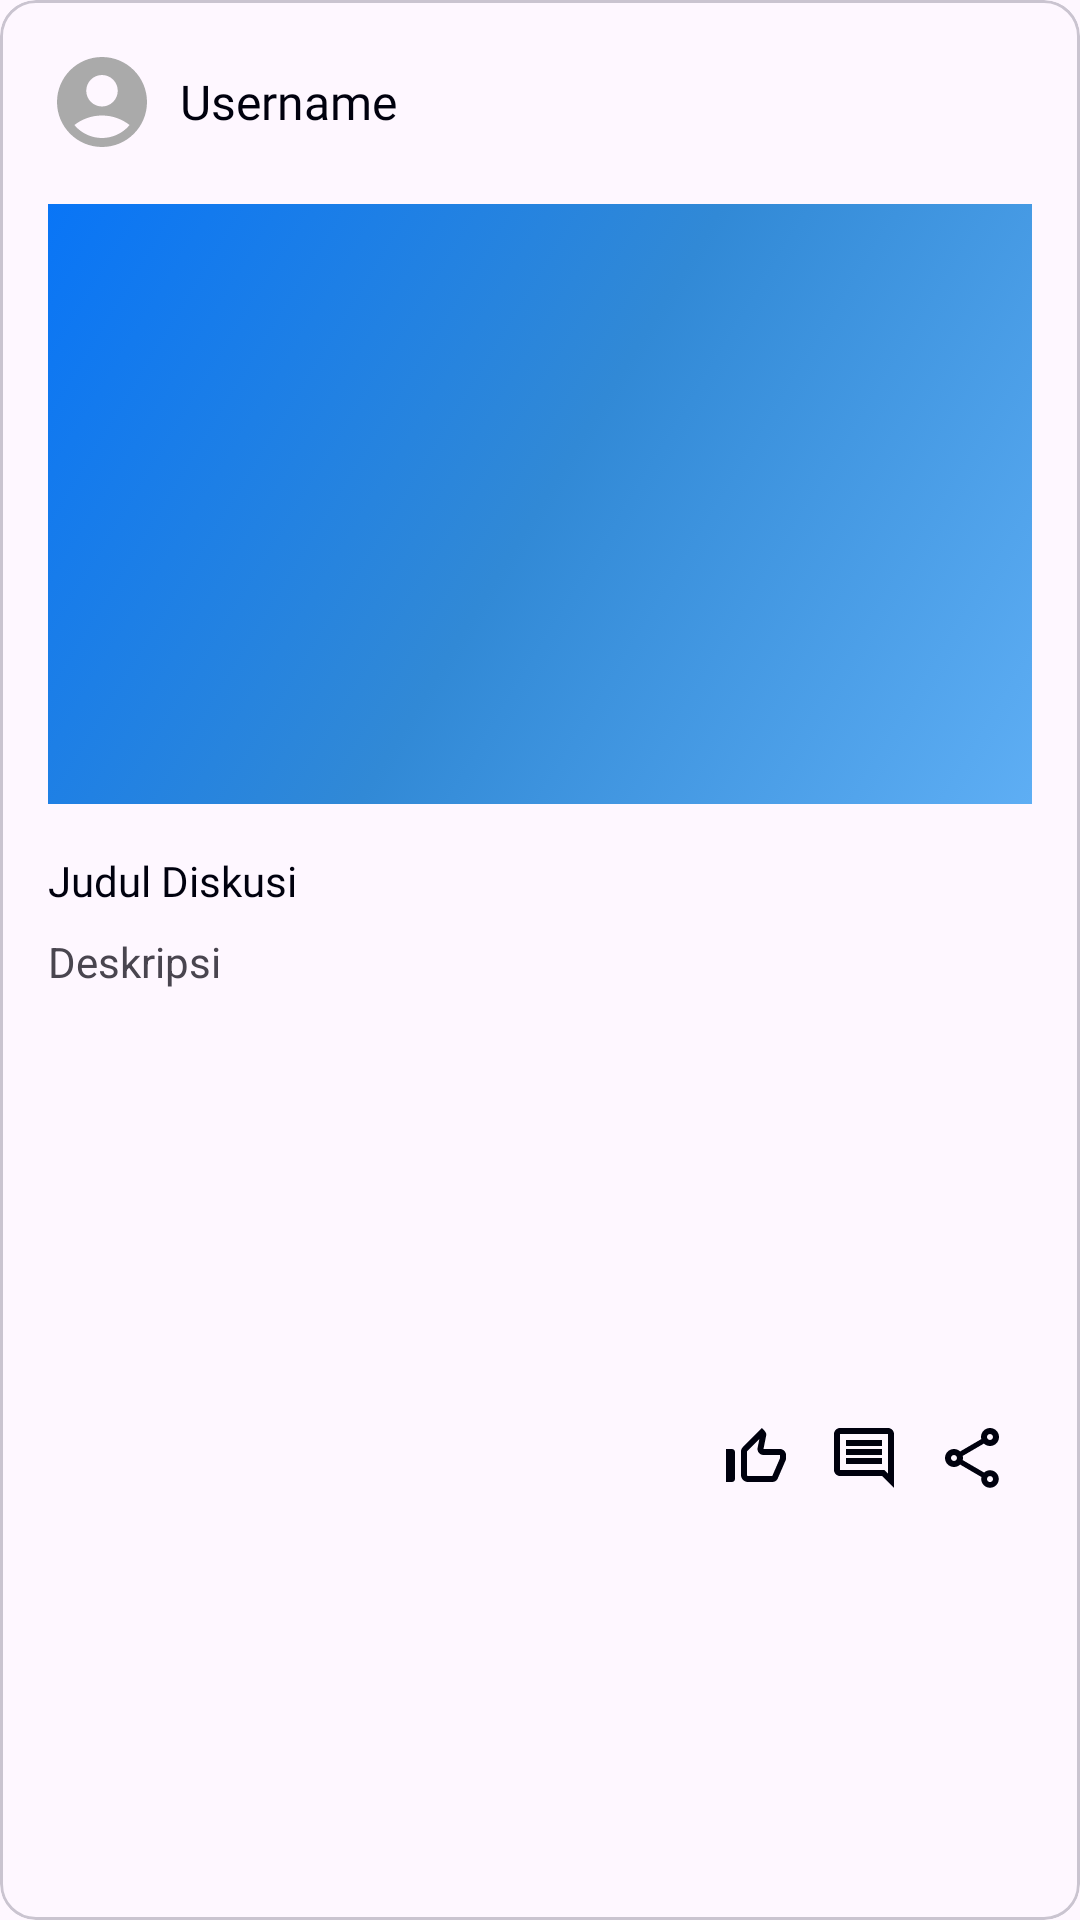

Reconstruct the res/layout file that produces this screen, plus the resources it refers to.
<!-- AndroidManifest.xml: application theme Theme.Riri -->
<!-- res/layout/discuss_item.xml -->
<?xml version="1.0" encoding="utf-8"?>
<com.google.android.material.card.MaterialCardView xmlns:android="http://schemas.android.com/apk/res/android"
    android:layout_width="match_parent"
    android:layout_height="wrap_content"
    xmlns:app="http://schemas.android.com/apk/res-auto"
    android:layout_marginBottom="10dp"
    style="@style/ShapeAppearance.Material3.Corner.Medium">

    <androidx.constraintlayout.widget.ConstraintLayout
        android:layout_width="match_parent"
        android:layout_height="match_parent"
        android:padding="8dp">

        <com.google.android.material.imageview.ShapeableImageView
            android:id="@+id/imageView"
            android:layout_width="36dp"
            android:layout_height="36dp"
            android:layout_marginStart="8dp"
            android:layout_marginTop="8dp"
            android:layout_marginEnd="8dp"
            android:layout_marginBottom="8dp"
            android:scaleType="centerCrop"
            android:src="@drawable/baseline_account_circle_24"
            app:layout_constraintBottom_toTopOf="@+id/iv_disccuss"
            app:layout_constraintEnd_toStartOf="@+id/yourname"
            app:layout_constraintStart_toStartOf="parent"
            app:layout_constraintTop_toTopOf="parent"
            app:shapeAppearance="@style/ShapeAppearance.Material3.Corner.Full" />

        <TextView
            android:id="@+id/yourname"
            android:layout_width="0dp"
            android:layout_height="0dp"
            android:gravity="center|start"
            android:fontFamily="@font/poppins_semibold"
            android:text="@string/username"
            android:textColor="@color/black"
            android:textSize="16sp"
            app:layout_constraintBottom_toBottomOf="@+id/imageView"
            app:layout_constraintEnd_toEndOf="@+id/iv_disccuss"
            app:layout_constraintHorizontal_bias="0.0"
            app:layout_constraintStart_toEndOf="@+id/imageView"
            app:layout_constraintTop_toTopOf="@+id/imageView" />


        <com.google.android.material.imageview.ShapeableImageView
            android:id="@+id/iv_disccuss"
            android:layout_width="match_parent"
            android:layout_height="wrap_content"
            android:layout_marginHorizontal="8dp"
            android:layout_marginTop="8dp"
            android:layout_marginBottom="8dp"
            android:maxHeight="250dp"
            android:minHeight="200dp"
            android:scaleType="centerCrop"
            app:layout_constraintBottom_toTopOf="@+id/title"
            app:layout_constraintEnd_toEndOf="parent"
            app:layout_constraintStart_toStartOf="parent"
            app:layout_constraintTop_toBottomOf="@+id/imageView"
            app:srcCompat="@drawable/ic_launcher_background" />

        <TextView
            android:id="@+id/title"
            android:layout_width="0dp"
            android:layout_height="wrap_content"
            android:layout_marginTop="8dp"
            android:fontFamily="@font/poppins_semibold"
            android:maxLines="2"
            android:text="@string/judul_diskusi"
            android:textColor="@color/black"
            android:textSize="14sp"
            app:layout_constraintBottom_toTopOf="@+id/description_discuss"
            app:layout_constraintEnd_toEndOf="@+id/iv_disccuss"
            app:layout_constraintStart_toStartOf="@+id/iv_disccuss"
            app:layout_constraintTop_toBottomOf="@+id/iv_disccuss" />


        <TextView
            android:id="@+id/description_discuss"
            android:layout_width="0dp"
            android:layout_height="wrap_content"
            android:layout_marginTop="8dp"
            android:layout_marginBottom="8dp"
            android:maxLength="255"
            android:maxLines="3"
            android:text="@string/deskripsi"
            app:layout_constraintEnd_toEndOf="@+id/title"
            app:layout_constraintStart_toStartOf="@+id/title"
            app:layout_constraintTop_toBottomOf="@+id/title" />

        <ImageButton
            android:id="@+id/btn_comment"
            android:layout_width="36dp"
            android:layout_height="36dp"
            android:background="@android:color/transparent"
            android:contentDescription="@string/comment"
            android:src="@drawable/outline_comment_24"
            app:layout_constraintEnd_toStartOf="@id/btn_share"
            app:layout_constraintTop_toTopOf="@id/btn_share" />

        <ImageButton
            android:id="@+id/btn_like_item"
            android:layout_width="36dp"
            android:layout_height="36dp"
            android:background="@android:color/transparent"
            android:contentDescription="@string/like"
            android:src="@drawable/baseline_thumb_up_off_alt_24"
            app:layout_constraintBottom_toBottomOf="@+id/btn_share"
            app:layout_constraintEnd_toStartOf="@+id/btn_comment"
            app:layout_constraintTop_toTopOf="@+id/btn_share" />

        <ImageButton
            android:id="@+id/btn_share"
            android:layout_width="36dp"
            android:layout_height="36dp"
            android:layout_marginTop="20dp"
            android:layout_marginEnd="10dp"
            android:layout_marginBottom="10dp"
            android:background="@android:color/transparent"
            android:contentDescription="@string/share"
            android:src="@drawable/outline_share_24"
            app:layout_constraintBottom_toBottomOf="parent"
            app:layout_constraintEnd_toEndOf="parent"
            app:layout_constraintTop_toBottomOf="@+id/description_discuss" />

    </androidx.constraintlayout.widget.ConstraintLayout>

</com.google.android.material.card.MaterialCardView>
<!-- resources referenced by this layout -->
<resources>
  <color name="black">#00010E</color>
  <!-- drawable baseline_account_circle_24 (drawable) -->
  <vector android:height="24dp" android:tint="@android:color/darker_gray"
      android:viewportHeight="24" android:viewportWidth="24"
      android:width="24dp" xmlns:android="http://schemas.android.com/apk/res/android">
      <path android:fillColor="@android:color/darker_gray" android:pathData="M12,2C6.48,2 2,6.48 2,12s4.48,10 10,10s10,-4.48 10,-10S17.52,2 12,2zM12,6c1.93,0 3.5,1.57 3.5,3.5S13.93,13 12,13s-3.5,-1.57 -3.5,-3.5S10.07,6 12,6zM12,20c-2.03,0 -4.43,-0.82 -6.14,-2.88C7.55,15.8 9.68,15 12,15s4.45,0.8 6.14,2.12C16.43,19.18 14.03,20 12,20z"/>
  </vector>
  <!-- drawable ic_launcher_background (drawable) -->
  <?xml version="1.0" encoding="utf-8"?>
  <selector xmlns:android="http://schemas.android.com/apk/res/android">
      <item>
          <shape>
              <gradient
                  android:startColor="#5EAEF4"
                  android:centerColor="#3189D6"
                  android:endColor="#0975F6"
                  android:angle="135"/>
          </shape>
      </item>
  </selector>
  <!-- drawable outline_comment_24 (drawable) -->
  <vector android:autoMirrored="true" android:height="24dp"
      android:tint="@color/black" android:viewportHeight="24"
      android:viewportWidth="24" android:width="24dp" xmlns:android="http://schemas.android.com/apk/res/android">
      <path android:fillColor="@android:color/black" android:pathData="M21.99,4c0,-1.1 -0.89,-2 -1.99,-2L4,2c-1.1,0 -2,0.9 -2,2v12c0,1.1 0.9,2 2,2h14l4,4 -0.01,-18zM20,4v13.17L18.83,16L4,16L4,4h16zM6,12h12v2L6,14zM6,9h12v2L6,11zM6,6h12v2L6,8z"/>
  </vector>
  <string name="comment">comment</string>
  <string name="deskripsi">Deskripsi</string>
  <string name="judul_diskusi">Judul Diskusi</string>
  <string name="like">Like</string>
  <string name="share">share</string>
  <string name="username">Username</string>
  <style name="Theme.Riri" parent="Base.Theme.Riri" />
  <style name="Base.Theme.Riri" parent="Theme.Material3.Light.NoActionBar">
          
          <item name="colorPrimary">@color/primary</item>
          <item name="colorOnPrimary">@color/black</item>
          <item name="colorPrimaryVariant">@color/primary_variant</item>
          <item name="colorPrimaryContainer">@color/container</item>
          <item name="color">@color/primary</item>
          <item name="colorSurfaceVariant">@color/primary</item>
          <item name="bottomAppBarStyle">@style/Widget.App.BottomNavigationView</item>
          <item name="android:forceDarkAllowed" tools:targetApi="q">false</item>
      </style>
  <color name="primary">#5390D9</color>
  <color name="primary_variant">#F2F7FB</color>
  <color name="container">#BBDBF4</color>
  <style name="Widget.App.BottomNavigationView" parent="Widget.Material3.BottomNavigationView">
          <item name="materialThemeOverlay">@style/ThemeOverlay.App.BottomNavigationView</item>
      </style>
  <style name="ThemeOverlay.App.BottomNavigationView" parent="">
          <item name="colorSecondaryContainer">@color/primary</item>
          <item name="colorOnSecondaryContainer">@color/white</item>
          <item name="colorSurface">@color/primary_variant</item>
          <item name="colorOnSurfaceVariant">@color/black</item>
      </style>
  <color name="white">#FFFFFFFF</color>
</resources>
